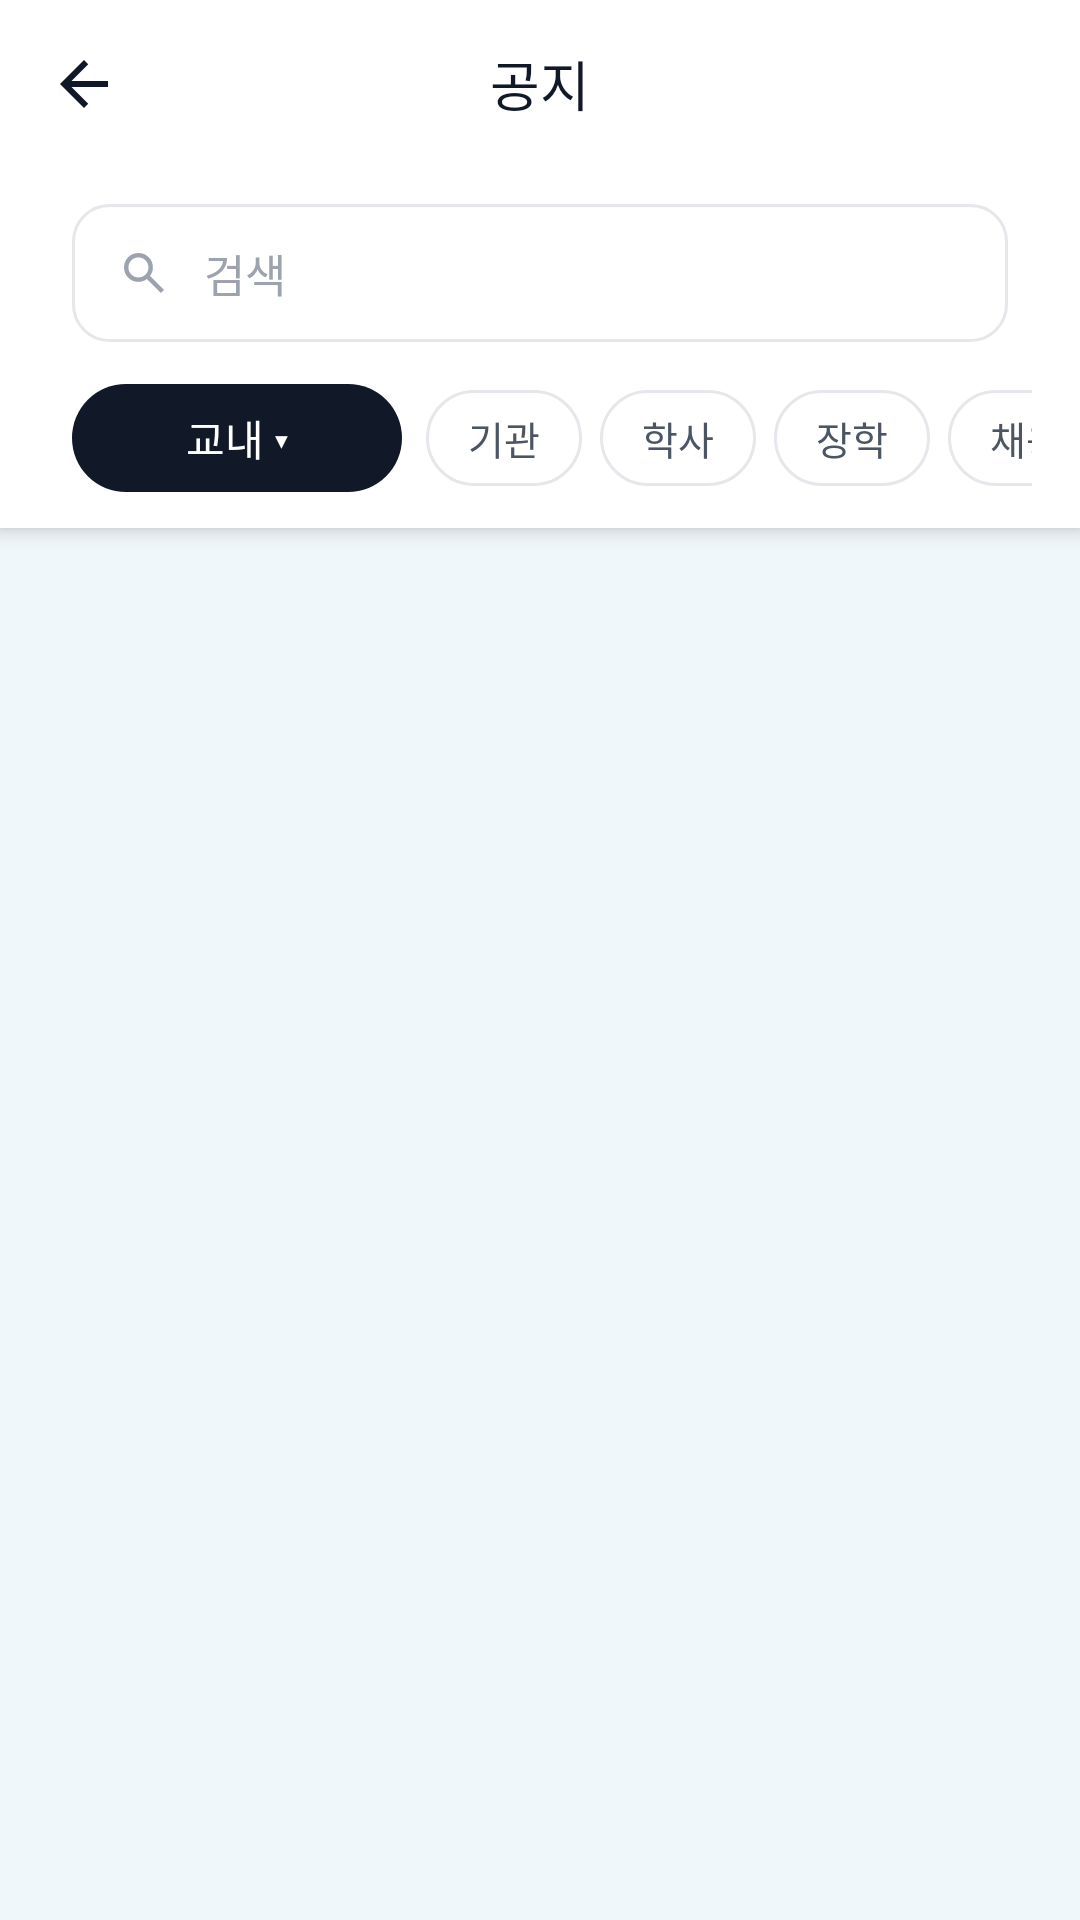

Reconstruct the res/layout file that produces this screen, plus the resources it refers to.
<!-- AndroidManifest.xml: application theme Theme.Gaechuck -->
<!-- res/layout/activity_notice_univ.xml -->
<?xml version="1.0" encoding="utf-8"?>
<LinearLayout
    xmlns:android="http://schemas.android.com/apk/res/android"
    android:layout_width="match_parent"
    android:layout_height="match_parent"
    android:orientation="vertical"
    android:background="@color/bg_cafeteria">

    
    <LinearLayout
        android:layout_width="match_parent"
        android:layout_height="wrap_content"
        android:orientation="vertical"
        android:background="@color/white"
        android:elevation="4dp">

        
        <FrameLayout
            android:layout_width="match_parent"
            android:layout_height="56dp">

            <ImageView
                android:id="@+id/backBtn"
                android:layout_width="40dp"
                android:layout_height="40dp"
                android:layout_gravity="start|center_vertical"
                android:layout_marginStart="8dp"
                android:padding="8dp"
                android:src="@drawable/ic_back"
                android:tint="@color/text_primary"
                android:background="?attr/selectableItemBackgroundBorderless"
                android:contentDescription="뒤로"/>

            <TextView
                android:layout_width="wrap_content"
                android:layout_height="wrap_content"
                android:layout_gravity="center"
                android:text="공지"
                android:textSize="18sp"
                android:fontFamily="@font/pretendard_bold"
                android:textColor="@color/text_primary"/>

        </FrameLayout>

        
        <FrameLayout
            android:layout_width="match_parent"
            android:layout_height="46dp"
            android:layout_marginStart="24dp"
            android:layout_marginEnd="24dp"
            android:layout_marginTop="12dp"
            android:background="@drawable/bg_search_bar">

            <ImageView
                android:layout_width="20dp"
                android:layout_height="20dp"
                android:layout_gravity="start|center_vertical"
                android:layout_marginStart="14dp"
                android:src="@drawable/searchicon"
                android:tint="@color/text_tertiary"
                android:contentDescription="검색"/>

            <EditText
                android:id="@+id/searchEditText"
                android:layout_width="match_parent"
                android:layout_height="match_parent"
                android:layout_marginStart="44dp"
                android:layout_marginEnd="44dp"
                android:background="@android:color/transparent"
                android:hint="검색"
                android:textColorHint="@color/text_tertiary"
                android:textColor="@color/text_primary"
                android:textSize="15sp"
                android:fontFamily="@font/pretendard_regular"
                android:singleLine="true"
                android:imeOptions="actionSearch"
                android:inputType="text"/>

            <ImageView
                android:id="@+id/clearBtn"
                android:layout_width="20dp"
                android:layout_height="20dp"
                android:layout_gravity="end|center_vertical"
                android:layout_marginEnd="14dp"
                android:src="@android:drawable/ic_menu_close_clear_cancel"
                android:tint="@color/text_tertiary"
                android:visibility="gone"
                android:background="?attr/selectableItemBackgroundBorderless"
                android:contentDescription="지우기"/>

        </FrameLayout>

        
        <LinearLayout
            android:layout_width="match_parent"
            android:layout_height="wrap_content"
            android:orientation="horizontal"
            android:gravity="center_vertical"
            android:paddingStart="24dp"
            android:paddingEnd="16dp"
            android:paddingTop="14dp"
            android:paddingBottom="12dp">

            <TextView
                android:id="@+id/noticeTypeDropdown"
                android:layout_width="wrap_content"
                android:layout_height="36dp"
                android:minWidth="110dp"
                android:maxLines="1"
                android:text="교내 ▾"
                android:textColor="@color/white"
                android:textSize="14sp"
                android:fontFamily="@font/pretendard_medium"
                android:paddingStart="16dp"
                android:paddingEnd="16dp"
                android:gravity="center"
                android:background="@drawable/bg_dropdown_dark"
                android:clickable="true"
                android:focusable="true"/>

            <HorizontalScrollView
                android:id="@+id/subCategoryScrollView"
                android:layout_width="0dp"
                android:layout_height="wrap_content"
                android:layout_weight="1"
                android:layout_marginStart="8dp"
                android:scrollbars="none">

                <LinearLayout
                    android:layout_width="wrap_content"
                    android:layout_height="wrap_content"
                    android:orientation="horizontal"
                    android:gravity="center_vertical">

                    <TextView
                        android:id="@+id/tabInstitution"
                        android:layout_width="wrap_content"
                        android:layout_height="32dp"
                        android:text="기관"
                        android:textSize="13sp"
                        android:fontFamily="@font/pretendard_medium"
                        android:paddingStart="14dp"
                        android:paddingEnd="14dp"
                        android:gravity="center"
                        android:layout_marginEnd="6dp"
                        android:background="@drawable/bg_chip_unselected"
                        android:textColor="@color/text_secondary"/>

                    <TextView
                        android:id="@+id/tabAcademic"
                        android:layout_width="wrap_content"
                        android:layout_height="32dp"
                        android:text="학사"
                        android:textSize="13sp"
                        android:fontFamily="@font/pretendard_medium"
                        android:paddingStart="14dp"
                        android:paddingEnd="14dp"
                        android:gravity="center"
                        android:layout_marginEnd="6dp"
                        android:background="@drawable/bg_chip_unselected"
                        android:textColor="@color/text_secondary"/>

                    <TextView
                        android:id="@+id/tabScholarship"
                        android:layout_width="wrap_content"
                        android:layout_height="32dp"
                        android:text="장학"
                        android:textSize="13sp"
                        android:fontFamily="@font/pretendard_medium"
                        android:paddingStart="14dp"
                        android:paddingEnd="14dp"
                        android:gravity="center"
                        android:layout_marginEnd="6dp"
                        android:background="@drawable/bg_chip_unselected"
                        android:textColor="@color/text_secondary"/>

                    <TextView
                        android:id="@+id/tabRecruitment"
                        android:layout_width="wrap_content"
                        android:layout_height="32dp"
                        android:text="채용"
                        android:textSize="13sp"
                        android:fontFamily="@font/pretendard_medium"
                        android:paddingStart="14dp"
                        android:paddingEnd="14dp"
                        android:gravity="center"
                        android:background="@drawable/bg_chip_unselected"
                        android:textColor="@color/text_secondary"/>

                </LinearLayout>
            </HorizontalScrollView>

        </LinearLayout>

    </LinearLayout>
    

    
    <androidx.recyclerview.widget.RecyclerView
        android:id="@+id/noticeRecyclerView"
        android:layout_width="match_parent"
        android:layout_height="0dp"
        android:layout_weight="1"
        android:paddingTop="8dp"
        android:paddingBottom="16dp"
        android:clipToPadding="false"
        android:overScrollMode="never"/>

</LinearLayout>
<!-- resources referenced by this layout -->
<resources>
  <color name="bg_cafeteria">#EFF7FB</color>
  <color name="text_primary">#111827</color>
  <color name="text_secondary">#4B5563</color>
  <color name="text_tertiary">#9CA3AF</color>
  <color name="white">#FFFFFFFF</color>
  <!-- drawable bg_chip_unselected (drawable) -->
  <?xml version="1.0" encoding="utf-8"?>
  <shape xmlns:android="http://schemas.android.com/apk/res/android">
      <solid android:color="@color/white"/>
      <stroke android:width="1dp" android:color="@color/border_default"/>
      <corners android:radius="16dp"/>
  </shape>
  <!-- drawable bg_dropdown_dark (drawable) -->
  <?xml version="1.0" encoding="utf-8"?>
  <ripple xmlns:android="http://schemas.android.com/apk/res/android"
      android:color="#33FFFFFF">
      <item>
          <shape>
              <solid android:color="#111827"/>
              <corners android:radius="20dp"/>
          </shape>
      </item>
  </ripple>
  <!-- drawable bg_search_bar (drawable) -->
  <?xml version="1.0" encoding="utf-8"?>
  <shape xmlns:android="http://schemas.android.com/apk/res/android">
      <solid android:color="@color/white"/>
      <stroke android:width="1dp" android:color="@color/border_default"/>
      <corners android:radius="12dp"/>
  </shape>
  <!-- drawable ic_back (drawable) -->
  <vector xmlns:android="http://schemas.android.com/apk/res/android" android:autoMirrored="true" android:height="24dp" android:tint="#8A8D8F" android:viewportHeight="24" android:viewportWidth="24" android:width="24dp">
        
      <path android:fillColor="@android:color/white" android:pathData="M20,11H7.83l5.59,-5.59L12,4l-8,8 8,8 1.41,-1.41L7.83,13H20v-2z"/>
      
  </vector>
  <!-- drawable searchicon (drawable) -->
  <vector xmlns:android="http://schemas.android.com/apk/res/android"
      android:width="24dp"
      android:height="24dp"
      android:viewportWidth="24"
      android:viewportHeight="24">
    <path
        android:pathData="M18.756,20L13.156,14.4C12.711,14.756 12.2,15.037 11.622,15.244C11.044,15.452 10.43,15.556 9.778,15.556C8.163,15.556 6.796,14.996 5.678,13.877C4.56,12.759 4.001,11.392 4,9.778C3.999,8.164 4.559,6.797 5.678,5.678C6.798,4.559 8.164,4 9.778,4C11.391,4 12.758,4.559 13.878,5.678C14.998,6.797 15.557,8.164 15.556,9.778C15.556,10.43 15.452,11.044 15.244,11.622C15.037,12.2 14.756,12.711 14.4,13.156L20,18.756L18.756,20ZM9.778,13.778C10.889,13.778 11.833,13.389 12.612,12.612C13.39,11.834 13.778,10.889 13.778,9.778C13.777,8.666 13.388,7.722 12.612,6.945C11.835,6.168 10.89,5.779 9.778,5.778C8.665,5.777 7.721,6.166 6.945,6.945C6.169,7.724 5.78,8.668 5.778,9.778C5.776,10.887 6.165,11.832 6.945,12.612C7.725,13.391 8.669,13.78 9.778,13.778Z"
        android:fillColor="#0086C0"/>
  </vector>
  <style name="Theme.Gaechuck" parent="Theme.Material3.DayNight.NoActionBar">
          <item name="android:color">@color/gnu_blue</item>
          <item name="colorSurface">@color/white</item>
          <item name="statusBarBackground">@color/white</item>
      </style>
  <color name="border_default">#E5E7EB</color>
  <color name="gnu_blue">#FF0086C0</color>
</resources>
